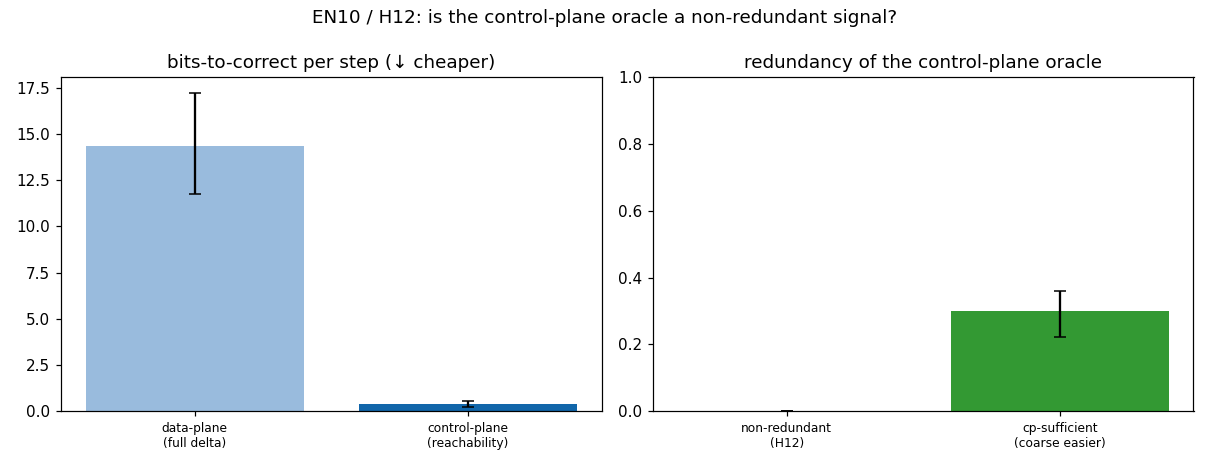

Data behind this chart, as committed beside it:
metric, mean, ci_lo, ci_hi, n
data_plane_btc, 14.38, 11.75, 17.21, 6
control_plane_btc, 0.375, 0.2014, 0.5347, 6
nonredundant_rate, 0.000000, 0.000000, 0.000000, 6
cp_sufficient_rate, 0.2986, 0.2222, 0.3611, 6
consult_bits_ratio, 0.3498, 0.1985, 0.4929, 6
